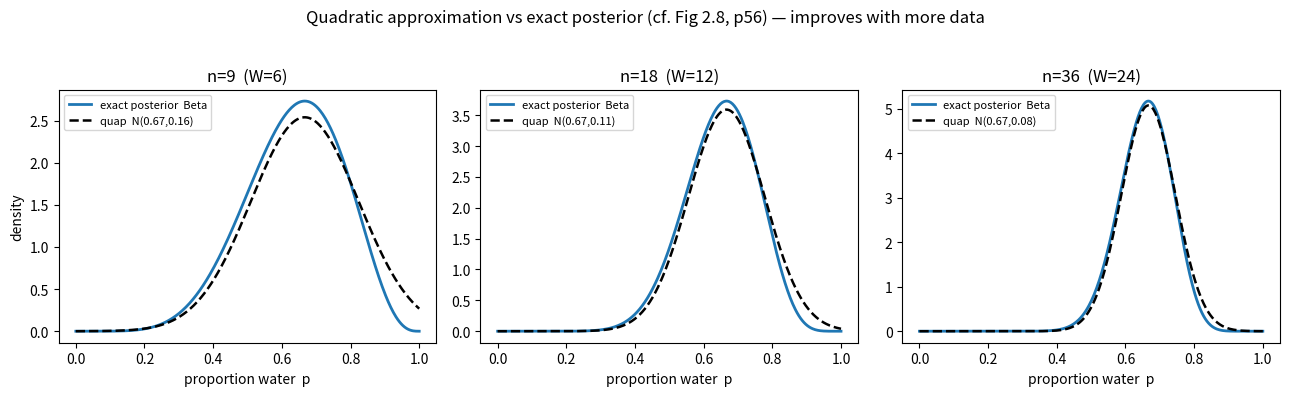

Python code for this plot: (Note: this script raises an exception after producing the figure.)
"""可视化：二次近似 vs 真实后验（复现书 Figure 2.8, p56）。
蓝实线=解析后验 Beta(W+1,N-W+1)；黑虚线=高斯近似 N(MAP, SD)。
随数据增多（n=9/18/36，同比例），高斯近似越来越准。"""
import numpy as np
from scipy.stats import beta, binom
from scipy.optimize import minimize
import matplotlib
matplotlib.use("Agg")
import matplotlib.pyplot as plt


def quap(W, N):
    neg = lambda p: -binom.logpmf(W, N, np.clip(p, 1e-9, 1 - 1e-9))
    m = minimize(neg, 0.5, method="L-BFGS-B", bounds=[(1e-6, 1 - 1e-6)]).x[0]
    eps = 1e-4
    second = (neg(m + eps) - 2 * neg(m) + neg(m - eps)) / eps ** 2
    return m, 1 / np.sqrt(second)


from scipy.stats import norm
grid = np.linspace(0, 1, 400)
fig, axes = plt.subplots(1, 3, figsize=(13, 4))
for (W, N), ax in zip([(6, 9), (12, 18), (24, 36)], axes):
    exact = beta.pdf(grid, W + 1, N - W + 1)       # 解析后验
    m, sd = quap(W, N)
    approx = norm.pdf(grid, m, sd)                  # 高斯近似
    ax.plot(grid, exact, "-", color="C0", lw=2, label="exact posterior  Beta")
    ax.plot(grid, approx, "--", color="k", lw=1.8, label=f"quap  N({m:.2f},{sd:.2f})")
    ax.set_title(f"n={N}  (W={W})")
    ax.set_xlabel("proportion water  p")
    ax.legend(fontsize=8)
axes[0].set_ylabel("density")
fig.suptitle("Quadratic approximation vs exact posterior (cf. Fig 2.8, p56) — improves with more data")
fig.tight_layout(rect=[0, 0, 1, 0.95])
out = "materials/figures/2.4_quap.png"
fig.savefig(out, dpi=110)
print("saved:", out)
print("n=9 :", [round(x, 3) for x in quap(6, 9)])
print("n=36:", [round(x, 3) for x in quap(24, 36)])
